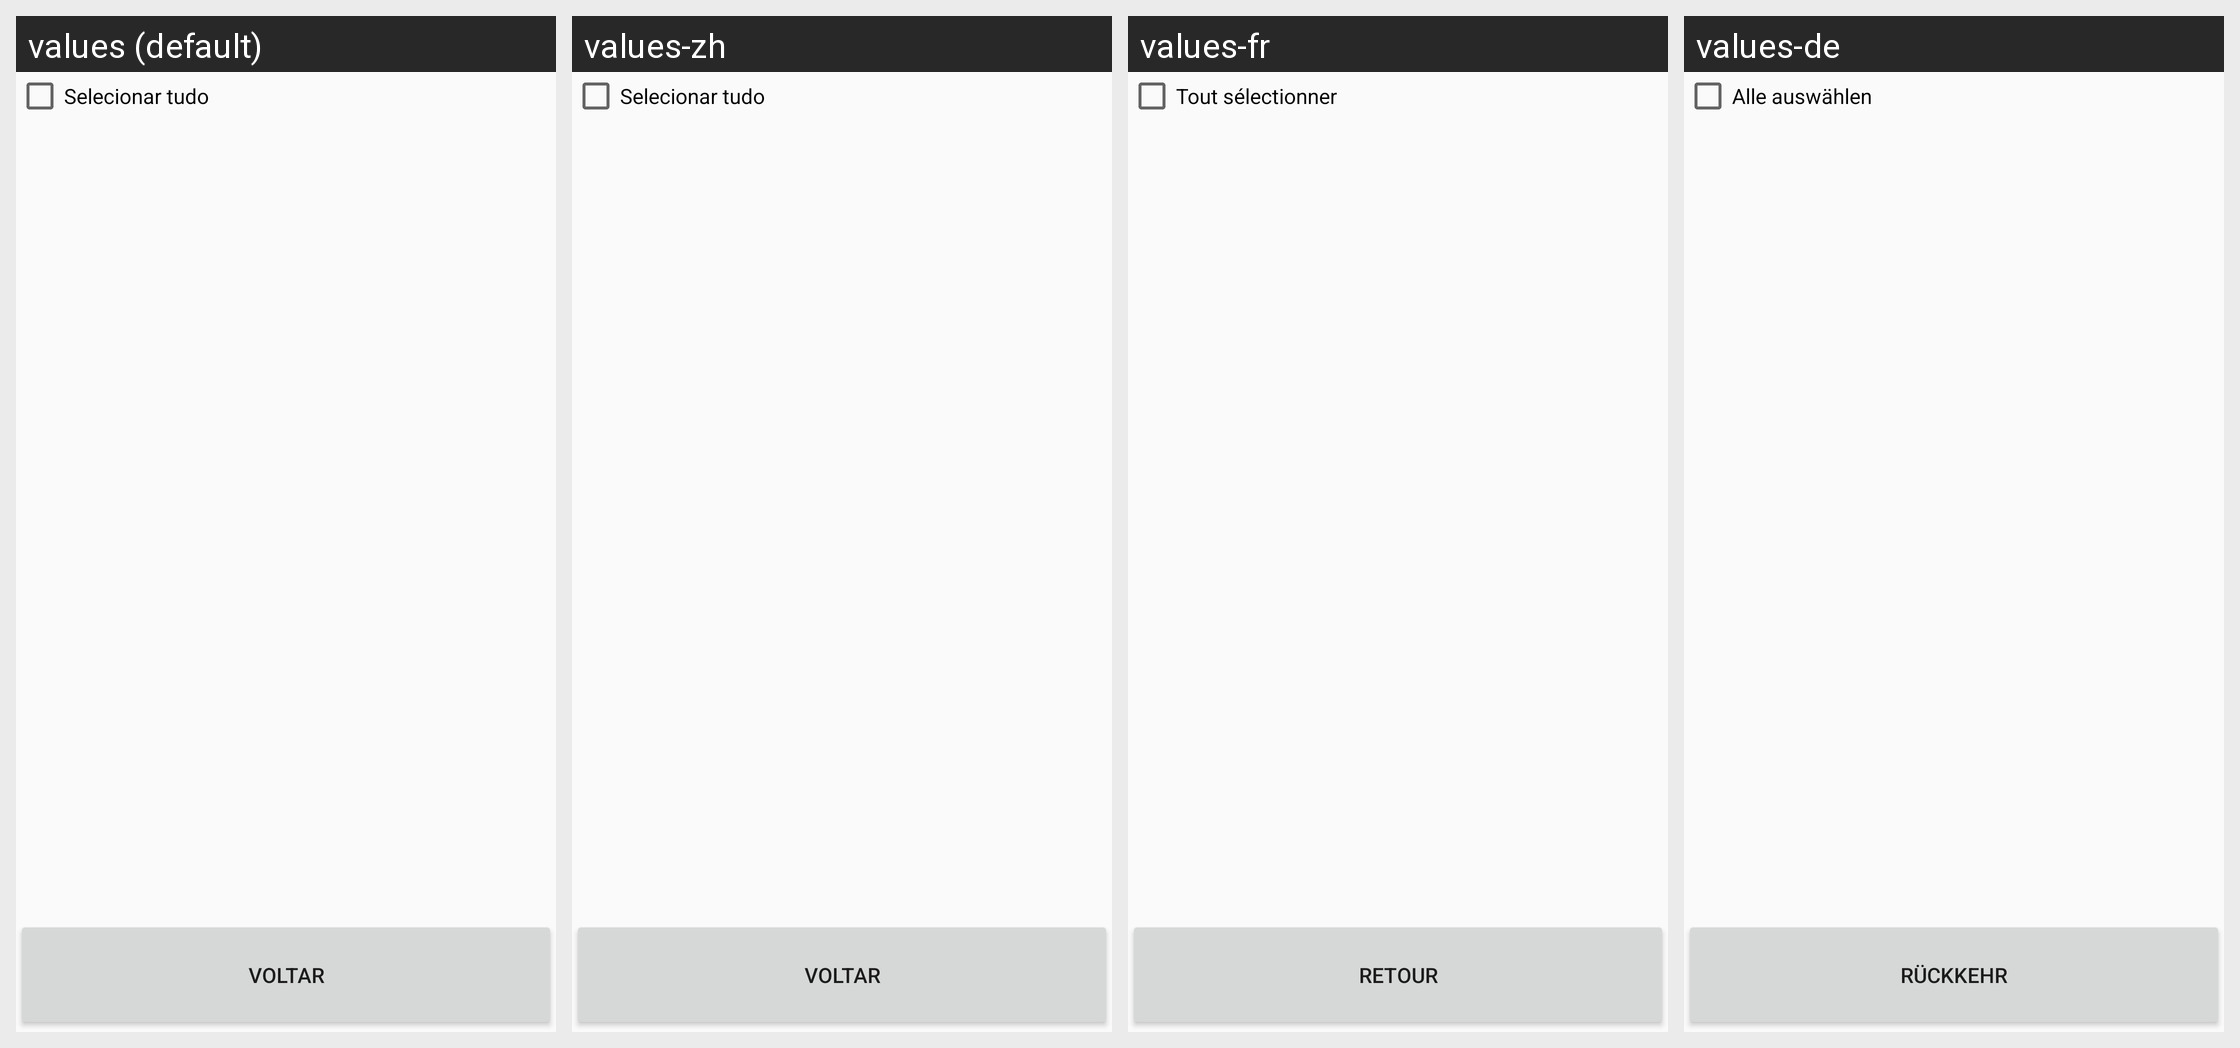

Locale-by-locale string values for the Android screen shown in this grid:
Android screen res/layout/activity_lista.xml rendered under 4 locales, left to right: values (default), values-zh, values-fr, values-de. Device: Nexus 5 (rendered at 1080×1920; each locale shown at half size, 540×960, under a caption strip naming it); theme AppTheme.
Other locales in the repository, not shown: values-en, values-es.
Strings drawn on this screen, with the default value and each locale's value (text and hints the layout hard-codes, and strings that could not be matched under every locale, appear in the picture but are not listed):

seleciona
  values: Selecionar tudo
  values-zh: Selecionar tudo  [not translated; the default value is used]
  values-fr: Tout sélectionner
  values-de: Alle auswählen

voltar
  values: Voltar
  values-zh: Voltar
  values-fr: Retour
  values-de: Rückkehr
